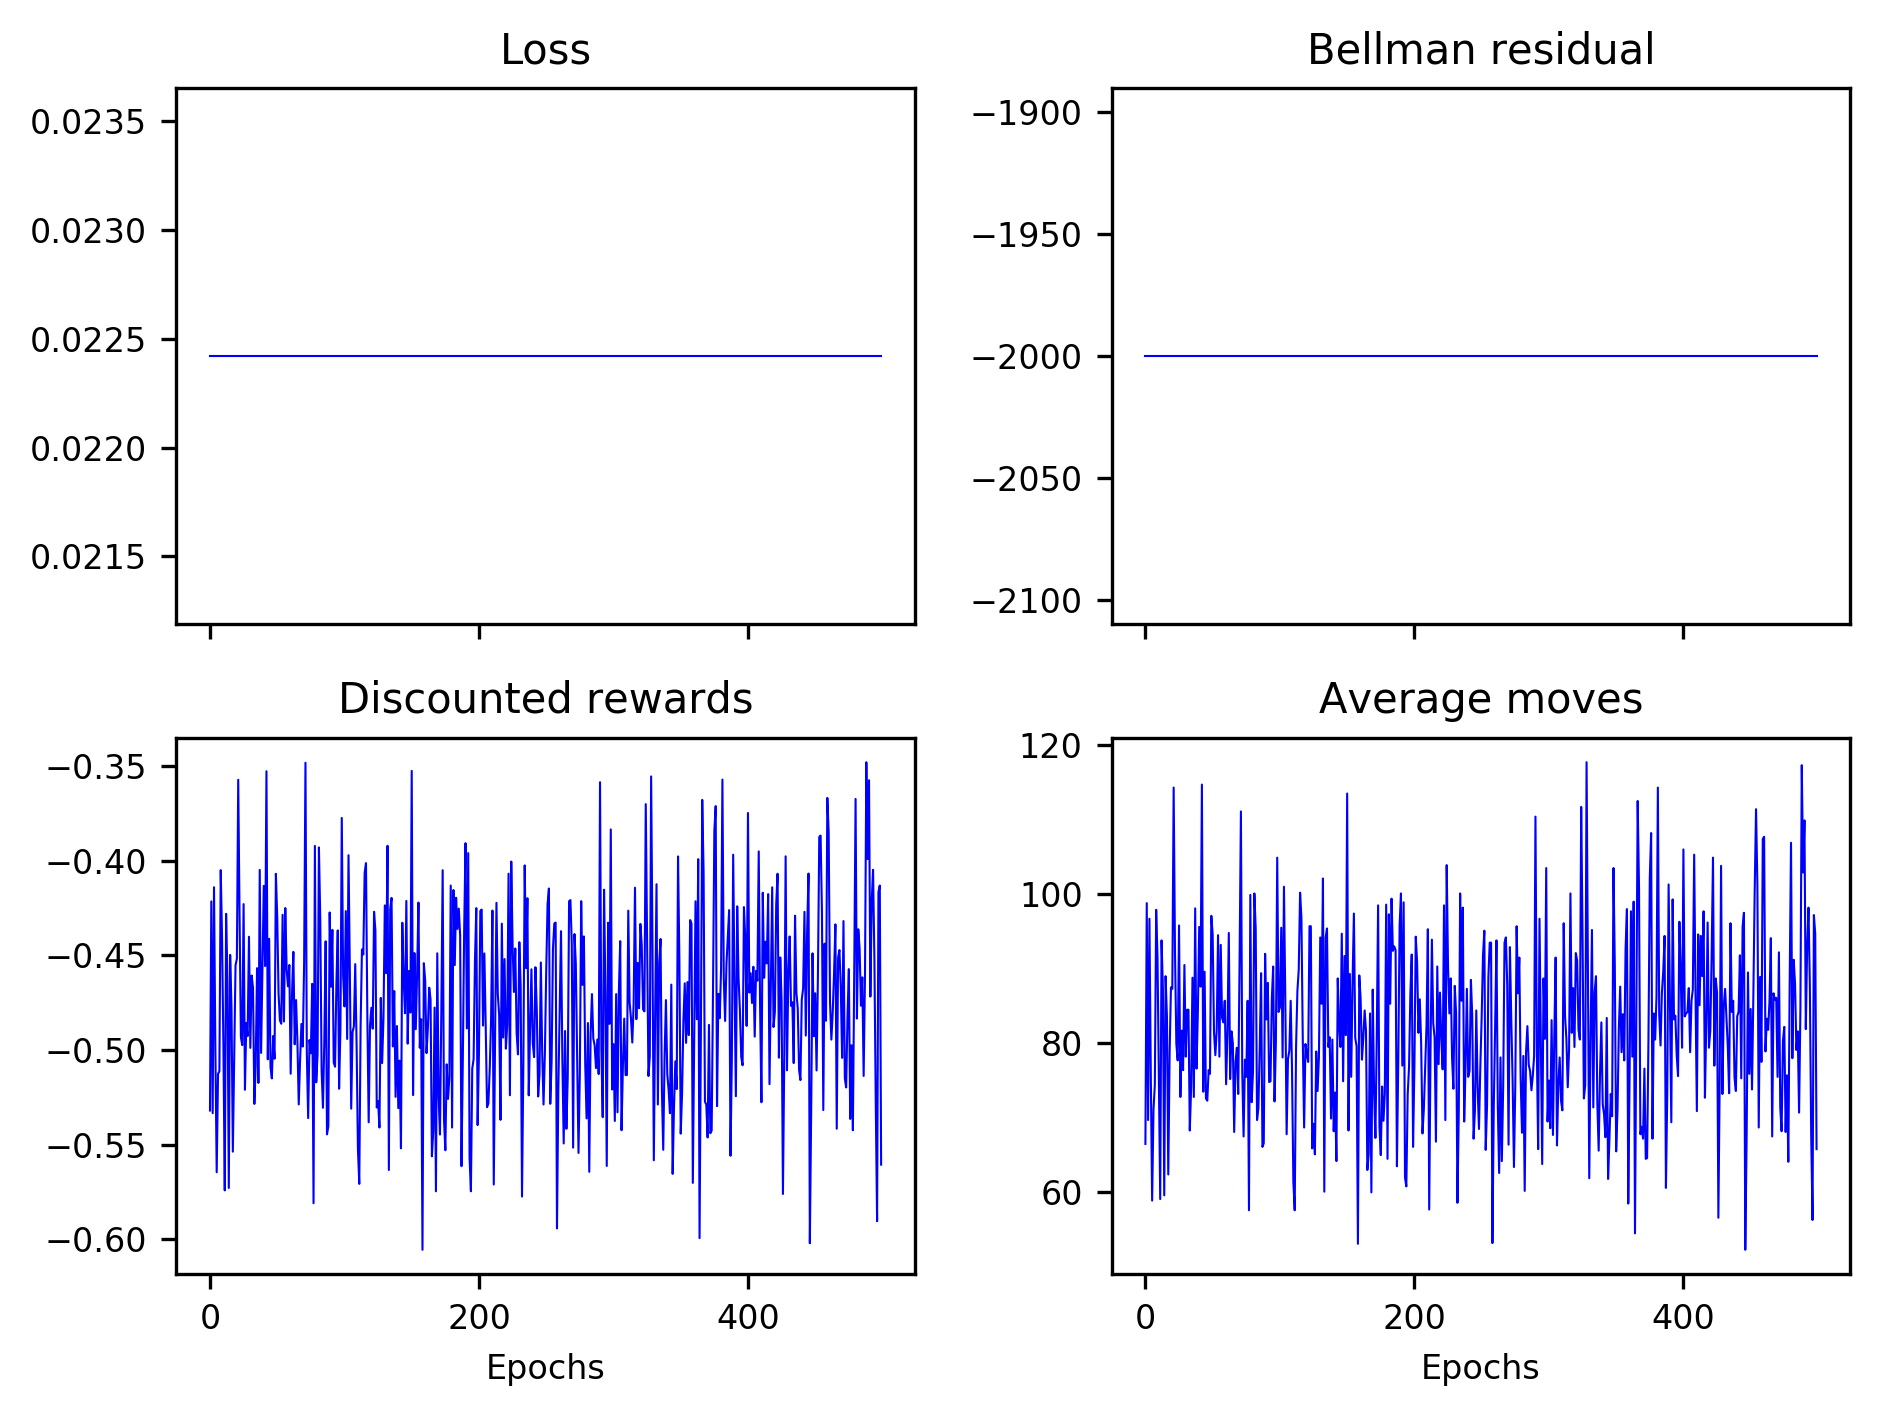

The data file committed next to this chart (first rows):
0.02242, 0.02242, 0.02242, 0.02242, 0.02242, 0.02242, 0.02242, 0.02242, 0.02242, 0.02242, 0.02242, 0.02242, 0.02242, 0.02242, 0.02242, 0.02242, 0.02242, 0.02242, 0.02242, 0.02242, 0.02242, 0.02242, 0.02242, 0.02242
-2000, -2000, -2000, -2000, -2000, -2000, -2000, -2000, -2000, -2000, -2000, -2000, -2000, -2000, -2000, -2000, -2000, -2000, -2000, -2000, -2000, -2000, -2000, -2000
-0.532, -0.4215, -0.5334, -0.414, -0.4989, -0.5646, -0.5126, -0.5113, -0.405, -0.4418, -0.4987, -0.5742, -0.4281, -0.4631, -0.5729, -0.4498, -0.4775, -0.5537, -0.5032, -0.4553, -0.4518, -0.3573, -0.4295, -0.4933
66.5, 98.8, 69.7, 96.7, 75.9, 58.9, 71.1, 74.4, 97.9, 91.5, 75.5, 59.1, 93.8, 87.3, 59.6, 89, 83.6, 62.4, 78.7, 87.5, 87.3, 114.3, 92.1, 79.9
